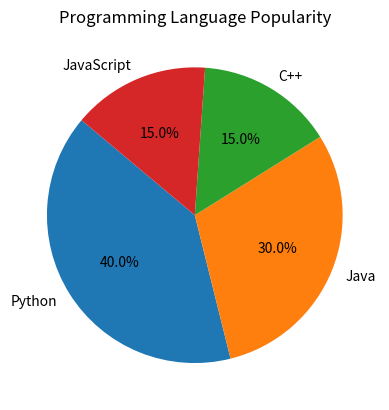

Write the Python code that produced this figure. (Note: this script raises an exception after producing the figure.)
import matplotlib.pyplot as plt

labels = ['Python', 'Java', 'C++', 'JavaScript']
sizes = [40, 30, 15, 15]

plt.pie(sizes, labels=labels, autopct='%1.1f%%', startangle=140)
plt.title('Programming Language Popularity')
plt.grid()
plt.savefig('matPlotLib/pie_chart.png')
plt.show()